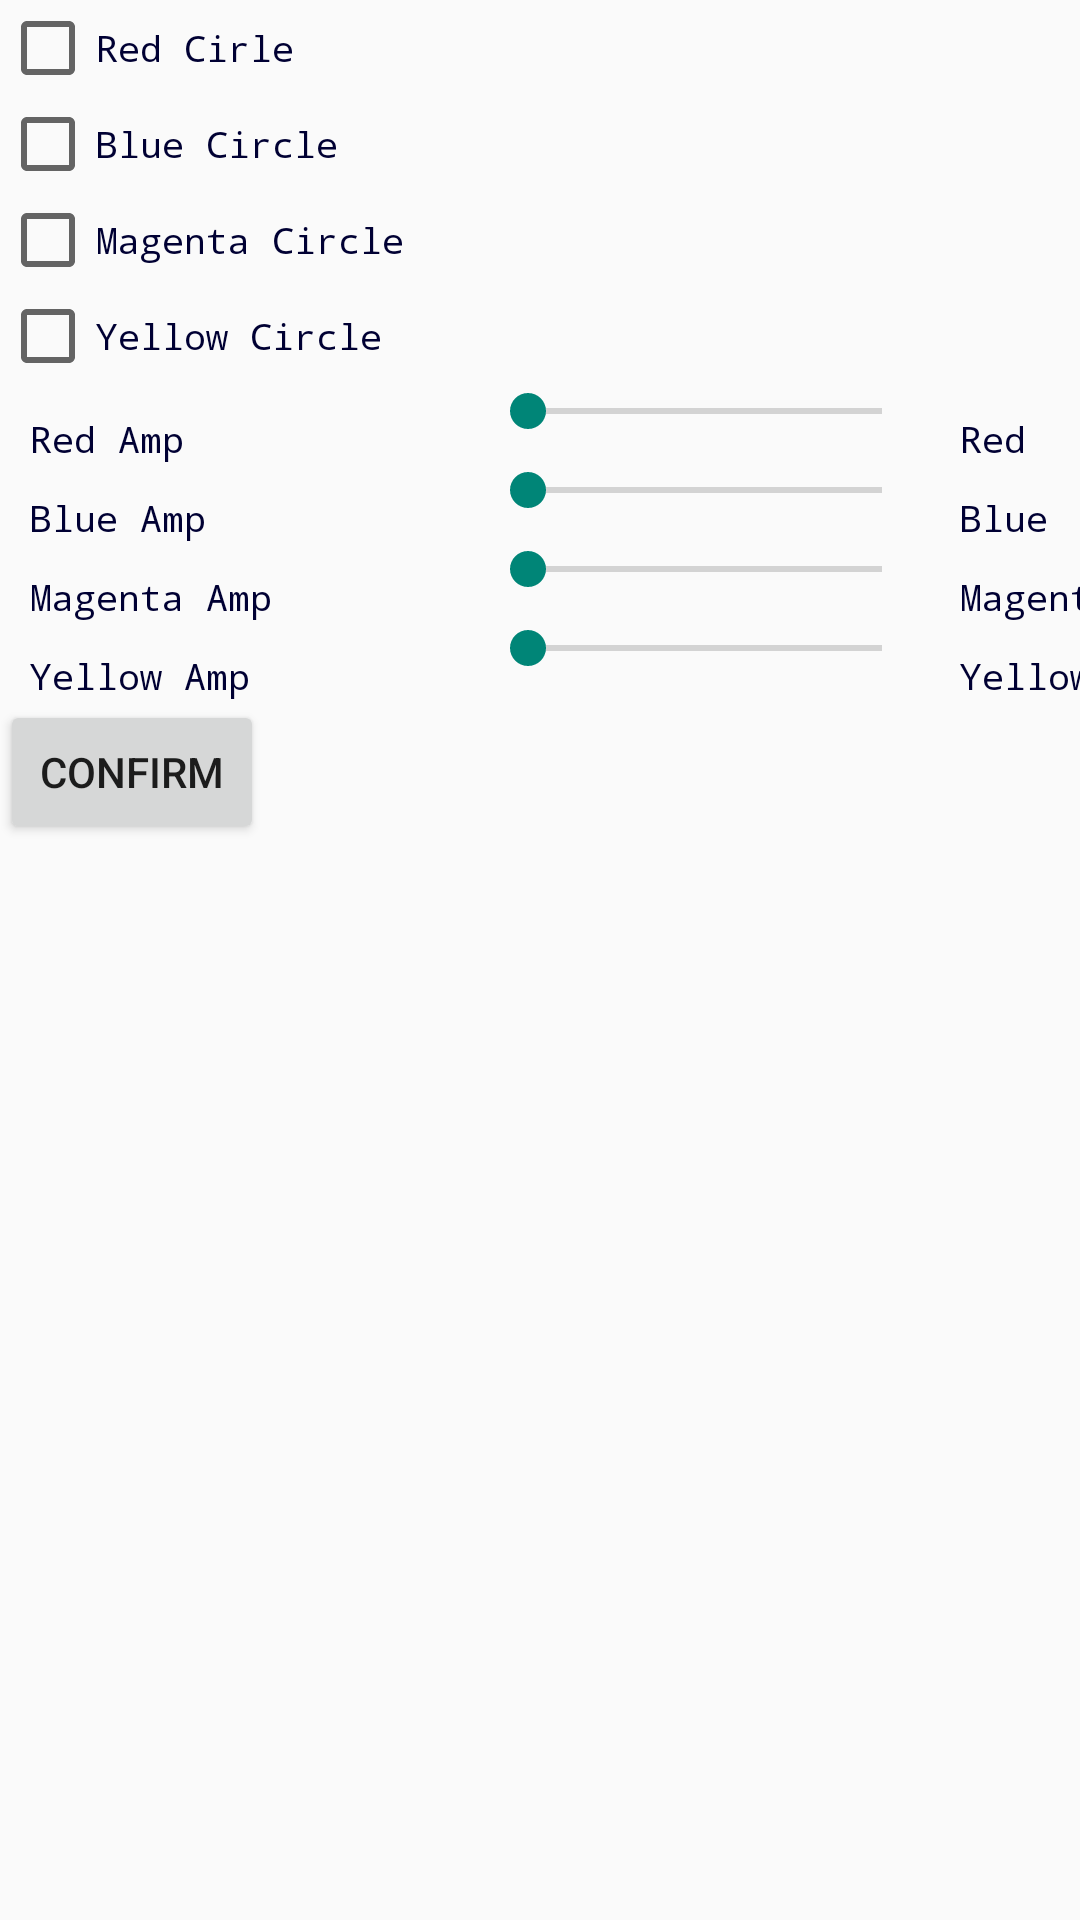

Android layout source for this screen:
<!-- AndroidManifest.xml: application theme AppTheme -->
<!-- res/layout/motion_circle_tuneup.xml -->
<?xml version="1.0" encoding="utf-8"?>
<LinearLayout xmlns:android="http://schemas.android.com/apk/res/android"
    android:layout_width="match_parent"
    android:layout_height="match_parent"
    android:orientation="vertical" >

    <CheckBox
        android:id="@+id/redMotionCircle"
        style="@style/CircularCheckBox"
        android:text="@string/red_mc" />

    <CheckBox
        style="@style/CircularCheckBox"
        android:id="@+id/blueMotionCircle"
        android:text="@string/blue_mc"  />

    <CheckBox
        style="@style/CircularCheckBox"
        android:id="@+id/magentaMotionCircle"
        android:text="@string/magenta_mc"  />

    <CheckBox
        style="@style/CircularCheckBox"
        android:id="@+id/yellowMotionCircle"
        android:text="@string/yellow_mc" />
    
    
    <TableLayout
        android:layout_width="match_parent"
        android:layout_height="wrap_content" >
        
       <TableRow
            android:id="@+id/tableRowRed"
            android:layout_width="wrap_content"
            android:layout_height="wrap_content" >
            
           <TextView
            style="@style/SeekBarTV"
            android:text="@string/tvRedAmpTxt" />

     		<SeekBar
     		    android:id="@+id/sbRedCircleAmp"
     		    style="@style/AmpSeekBar"
     		    android:max="@integer/red_amp_max" />
     	
     		<TextView
     	    android:id="@+id/tvRedAmpProgressStatus"
            style="@style/SeekBarTV"
            android:text="Red" />
     	
        </TableRow>
        
       <TableRow
            android:id="@+id/tableRowBlue"
            android:layout_width="wrap_content"
            android:layout_height="wrap_content" >
     		
           <TextView
            style="@style/SeekBarTV"
            android:text="@string/tvBlueAmpTxt" />

     	 <SeekBar
     	     android:id="@+id/sbBlueCircleAmp"
     	     style="@style/AmpSeekBar"
     	     android:max="@integer/blue_amp_max" />
     	 
     	 <TextView
     	    android:id="@+id/tvBlueAmpProgressStatus"
            style="@style/SeekBarTV"
            android:text="Blue" />
     	 
        </TableRow>
        
       <TableRow
            android:id="@+id/tableRowMagenta"
            android:layout_width="wrap_content"
            android:layout_height="wrap_content" >
     	 
           <TextView
            style="@style/SeekBarTV"
            android:text="@string/tvMagentaAmpTxt" />

     	 <SeekBar
     	     android:id="@+id/sbMagentaCircleAmp"
     	     style="@style/AmpSeekBar"
     	     android:max="@integer/magenta_amp_max" />
     	 
     	 <TextView
     	    android:id="@+id/tvMagentaAmpProgressStatus"
            style="@style/SeekBarTV"
            android:text="Magenta" />
           
        </TableRow>

        <TableRow
            android:id="@+id/tableRowYellow"
            android:layout_width="wrap_content"
            android:layout_height="wrap_content" >

		<TextView
			style="@style/SeekBarTV"
            android:text="@string/tvYellowAmpTxt" />

     	<SeekBar
     	    android:id="@+id/sbYellowCircleAmp"
     	    style="@style/AmpSeekBar"
     	    android:max="@integer/yellow_amp_max" />
     	
     	<TextView
     	    android:id="@+id/tvYellowAmpProgressStatus"
            style="@style/SeekBarTV"
            android:text="Yellow" />

        </TableRow>




    </TableLayout>
    
    

    <Button
        android:id="@+id/btn_confirm"
        android:layout_width="wrap_content"
        android:layout_height="wrap_content"
        android:text="@string/confirm" />

    
</LinearLayout>
<!-- resources referenced by this layout -->
<resources>
  <integer name="blue_amp_max">160</integer>
  <integer name="magenta_amp_max">160</integer>
  <integer name="red_amp_max">160</integer>
  <integer name="yellow_amp_max">160</integer>
  <string name="blue_mc">Blue Circle</string>
  <string name="confirm">Confirm</string>
  <string name="magenta_mc">Magenta Circle</string>
  <string name="red_mc">Red Cirle</string>
  <string name="tvBlueAmpTxt">Blue Amp</string>
  <string name="tvMagentaAmpTxt">Magenta Amp</string>
  <string name="tvRedAmpTxt">Red Amp</string>
  <string name="tvYellowAmpTxt">Yellow Amp</string>
  <string name="yellow_mc">Yellow Circle</string>
  <style name="AmpSeekBar" parent="@android:style/Widget">
          <item name="android:layout_width">150dp</item>
          <item name="android:layout_height">wrap_content</item>
          <item name="android:max">100</item>
      </style>
  <style name="CircularCheckBox" parent="@android:style/Widget">
          <item name="android:layout_width">wrap_content</item>
          <item name="android:layout_height">wrap_content</item>
          <item name="android:textColor">#000033</item>
          <item name="android:textSize">12sp</item>
          <item name="android:typeface">monospace</item>
      </style>
  <style name="SeekBarTV" parent="@android:style/Widget">
          <item name="android:layout_width">150dp</item>
          <item name="android:layout_height">wrap_content</item>
          <item name="android:layout_marginLeft">10dp</item>
          <item name="android:layout_marginTop">10dp</item>
          <item name="android:textColor">#000033</item>
          <item name="android:textSize">12sp</item>
          <item name="android:typeface">monospace</item>
      </style>
  <style name="AppTheme" parent="AppBaseTheme">
          
      </style>
  <style name="AppBaseTheme" parent="Theme.AppCompat.Light">
          
      </style>
</resources>
